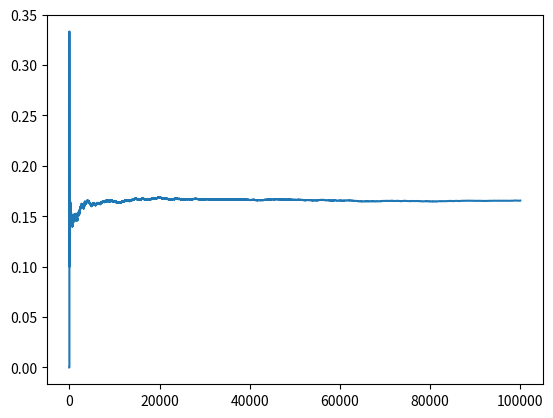

The script that saved this image: (Note: this script raises an exception after producing the figure.)
import numpy as np
import matplotlib.pyplot as plt

rng = np.random.default_rng(28)
n = 100_000
totals = rng.integers(1,7, size=n) + rng.integers(1,7, size=n)

values = np.arange(2, 13)
counts = np.bincount(totals, minlength=13)[2:]
exact = np.array([1,2,3,4,5,6,5,4,3,2,1]) / 36

# plt.bar(values, counts / n, label="Simulated")
# plt.plot(values, exact, "ro-", label="Exact")
# plt.xlim(0, 100)
# plt.xlabel("Total of two dice")
# plt.ylabel("Probability")
# plt.title("Two dice: simulation vs exact")
# plt.legend()
# plt.show()

#probability of obtaining a sum of 7 with respect to each run
is_seven = (totals == 7)
running_estimate = np.cumsum(is_seven) / np.arange(1, n+1)

plt.figure()
plt.plot(running_estimate)
plt.axline(1/6, color="red", linestyle="--", label="Exact = 1/6")
plt.xscale("log")
plt.xlabel("Number of rolls (log scale)")
plt.ylabel("Estimated P(total = 7)")
plt.legend()
plt.show()
